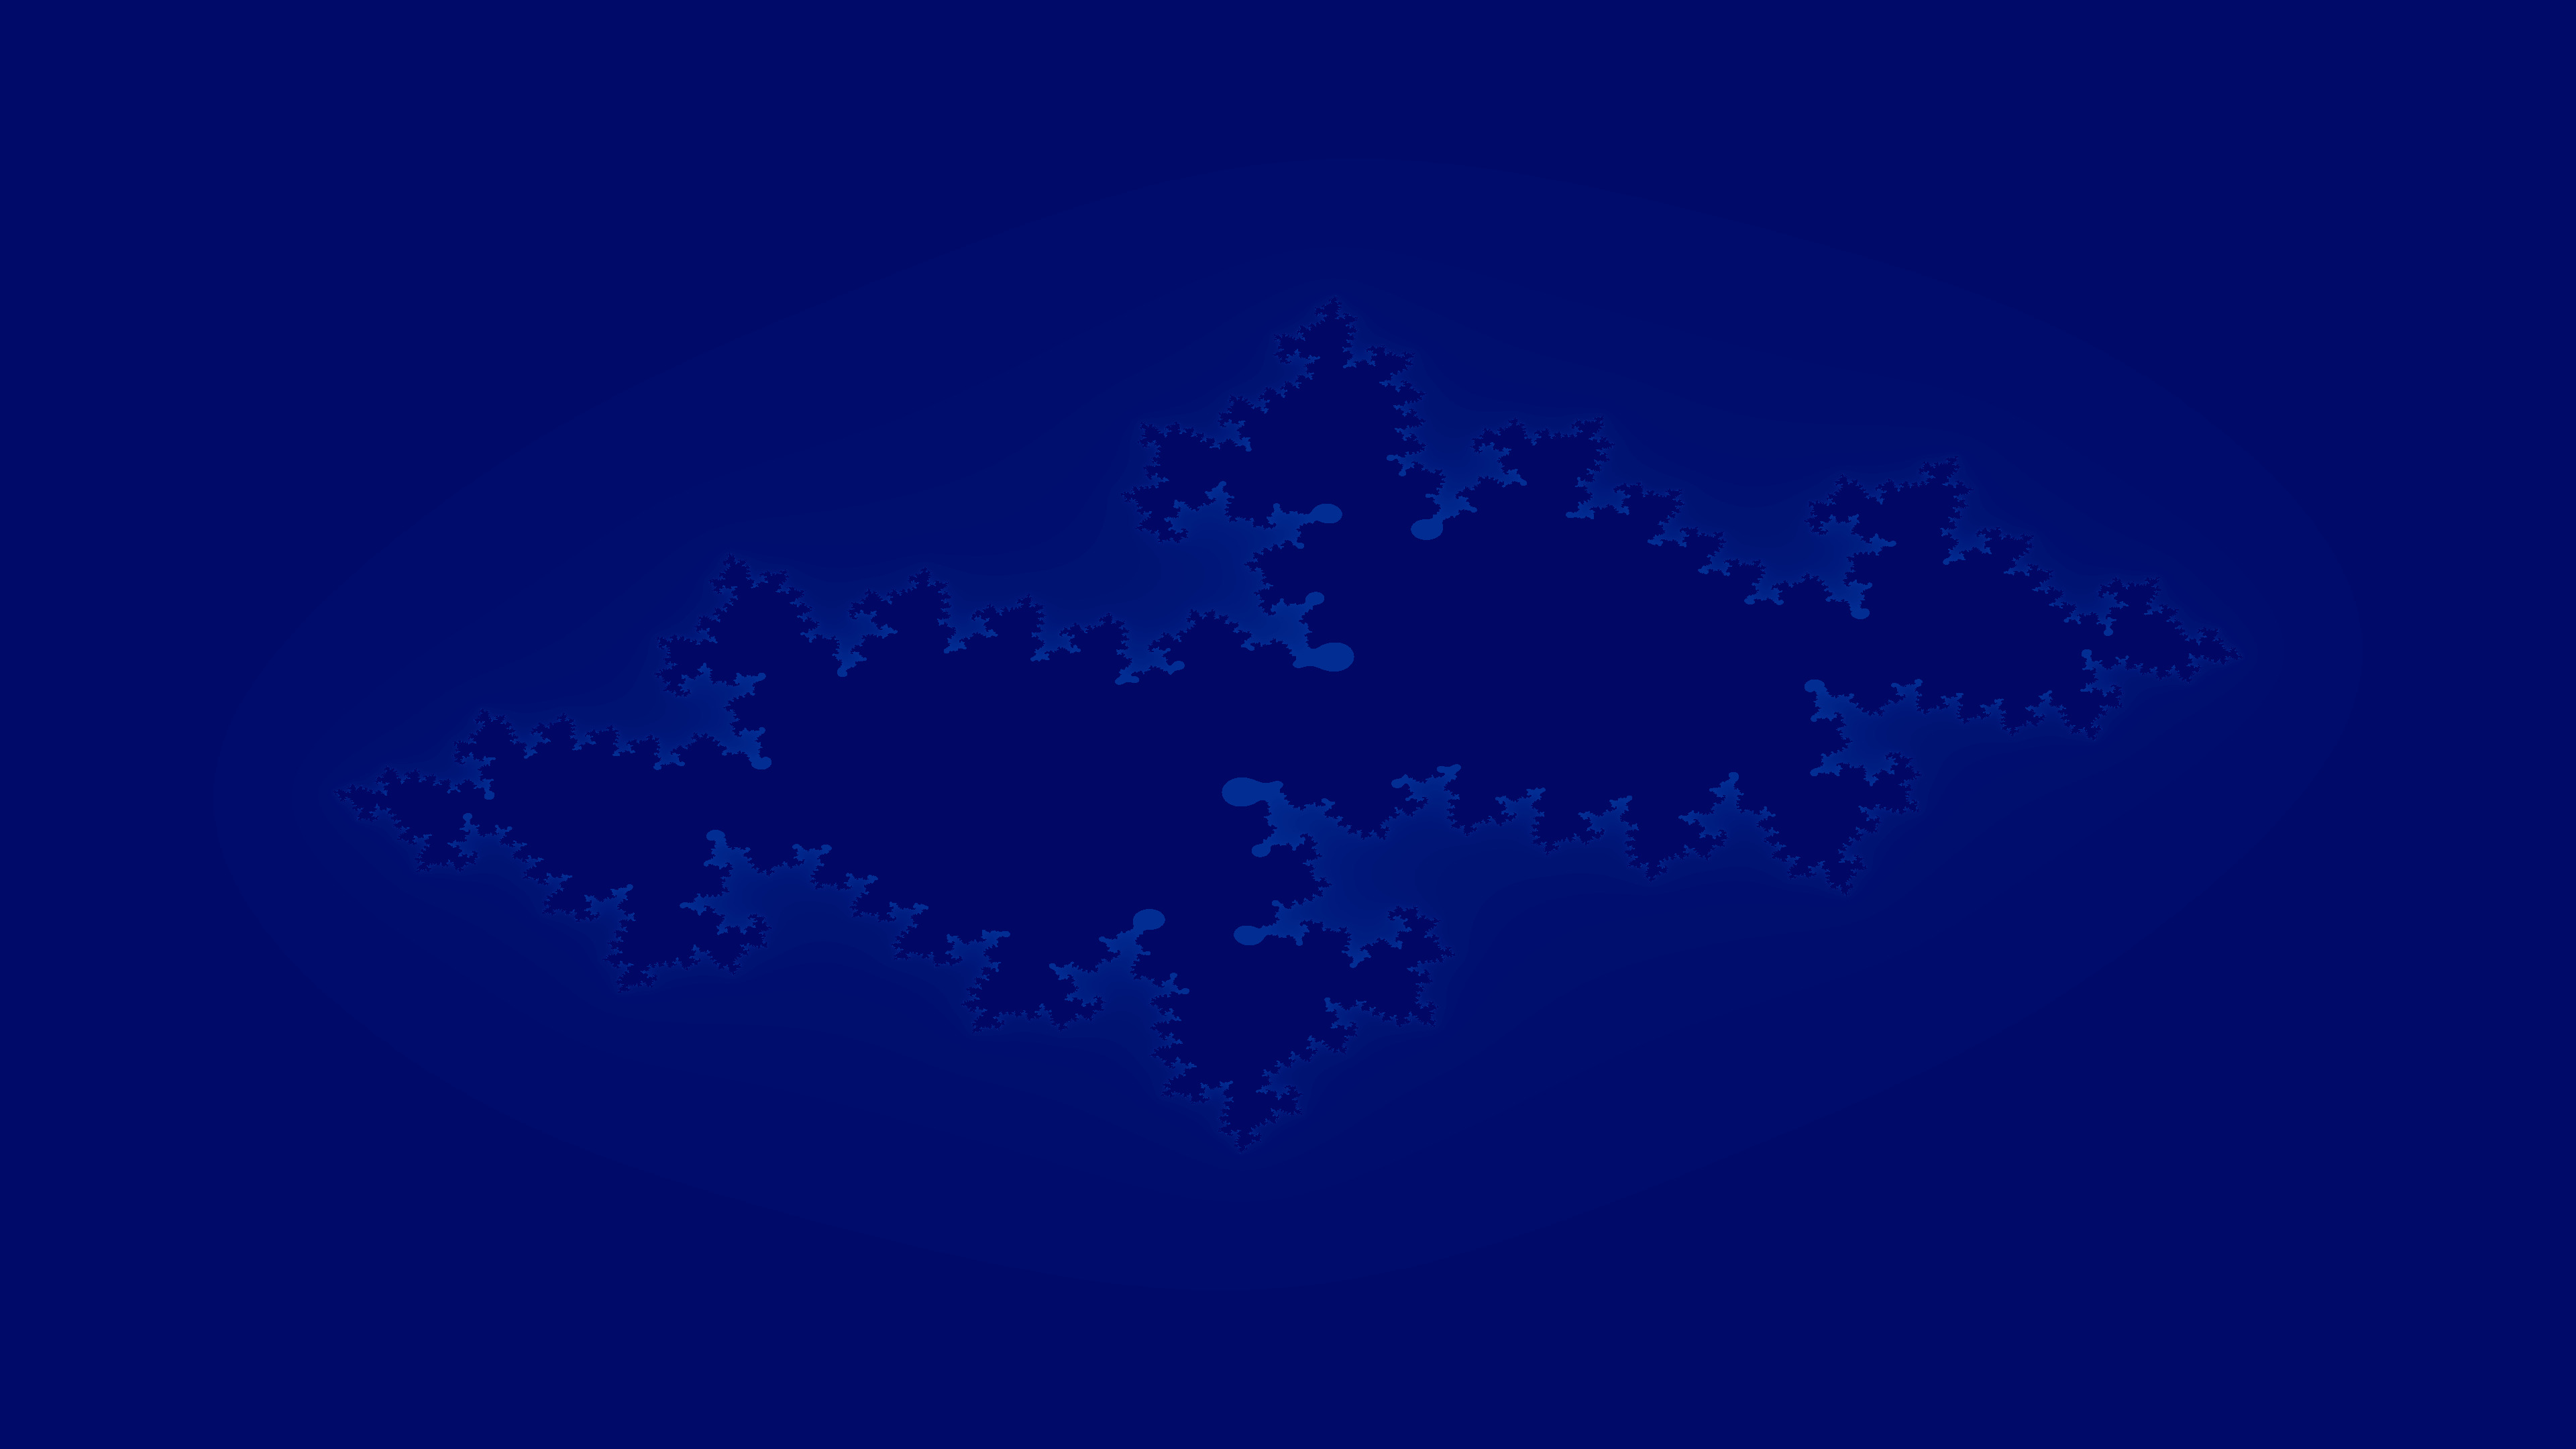

The table this chart was drawn from, first rows:
tryb, fraktal, rozdzielczosc, iteracje, czas_ms
GPU, julia, 3840x2160, 500, 217
